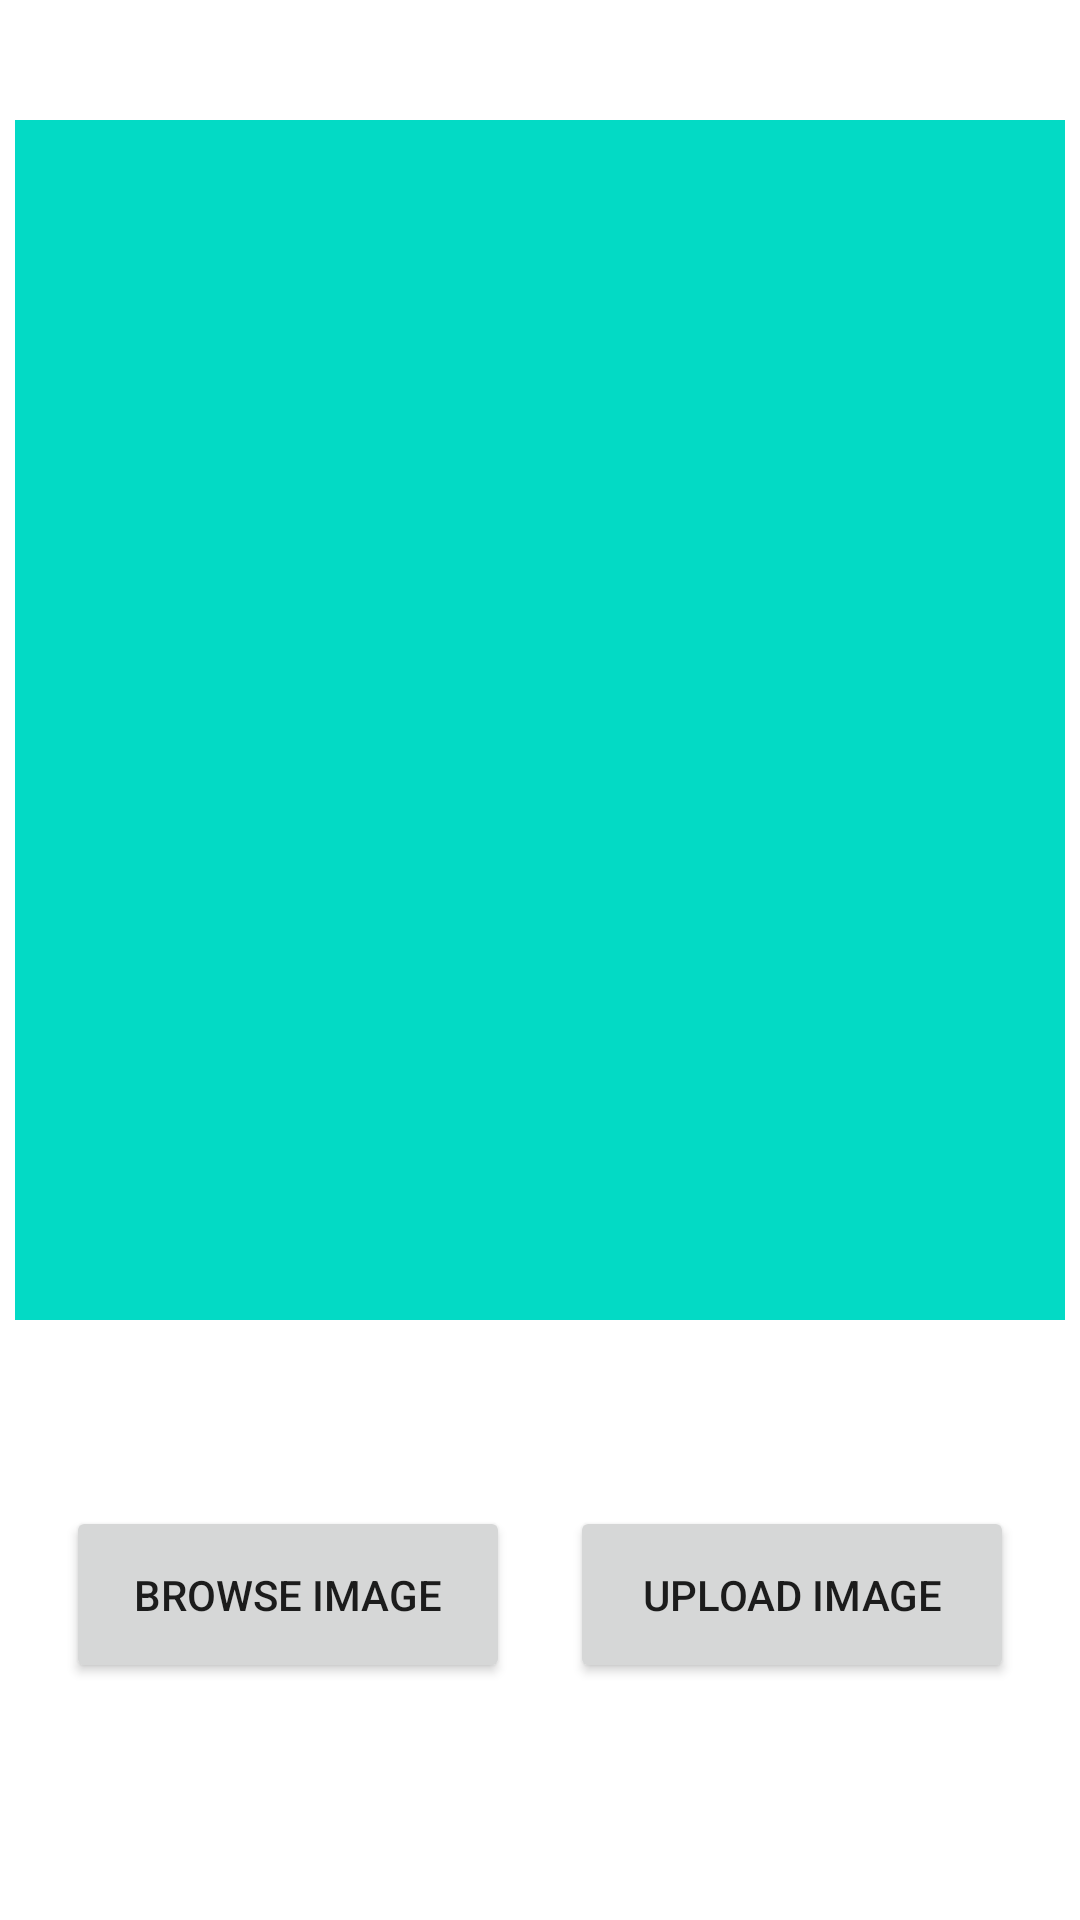

Layout XML and referenced resources for this Android screen:
<!-- AndroidManifest.xml: application theme Theme.FirebaseConnectionFragment -->
<!-- res/layout/activity_insert_camera_image.xml -->
<?xml version="1.0" encoding="utf-8"?>
<LinearLayout
    xmlns:android="http://schemas.android.com/apk/res/android"
    xmlns:app="http://schemas.android.com/apk/res-auto"
    xmlns:tools="http://schemas.android.com/tools"
    android:layout_width="match_parent"
    android:layout_height="match_parent"
    android:orientation="vertical"
    android:gravity="center_horizontal"
    tools:context=".InsertCameraImage">

    <ImageView
        android:id="@+id/imgViewCamera"
        android:layout_width="350dp"
        android:layout_height="400dp"
        android:layout_marginTop="40dp"
        android:src="@color/teal_200"/>

    <LinearLayout
        android:layout_width="match_parent"
        android:layout_height="wrap_content"
        android:orientation="horizontal"
        android:padding="20dp"
        android:layout_margin="2dp">

        <Button
            android:id="@+id/BtnImageBrowser"
            android:text="Browse Image"
            android:layout_width="match_parent"
            android:layout_height="wrap_content"
            android:layout_marginTop="40dp"
            android:layout_weight="1"
            android:layout_marginEnd="10dp"
            android:padding="20dp"/>

        <Button
            android:id="@+id/BtnUploadImage"
            android:text="Upload Image"
            android:layout_width="match_parent"
            android:layout_height="wrap_content"
            android:layout_marginTop="40dp"
            android:layout_marginStart="10dp"
            android:padding="20dp"
            android:layout_weight="1"/>

    </LinearLayout>

</LinearLayout>
<!-- resources referenced by this layout -->
<resources>
  <color name="teal_200">#FF03DAC5</color>
  <style name="Theme.FirebaseConnectionFragment" parent="Theme.MaterialComponents.DayNight.NoActionBar">
          
          <item name="colorPrimary">@color/purple_500</item>
          <item name="colorPrimaryVariant">@color/purple_700</item>
          <item name="colorOnPrimary">@color/white</item>
          
          <item name="colorSecondary">@color/teal_200</item>
          <item name="colorSecondaryVariant">@color/teal_700</item>
          <item name="colorOnSecondary">@color/black</item>
          
          <item name="android:statusBarColor">?attr/colorPrimaryVariant</item>
          
      </style>
  <color name="purple_500">#FF6200EE</color>
  <color name="purple_700">#FF3700B3</color>
  <color name="white">#FFFFFFFF</color>
  <color name="teal_700">#FF018786</color>
  <color name="black">#FF000000</color>
</resources>
